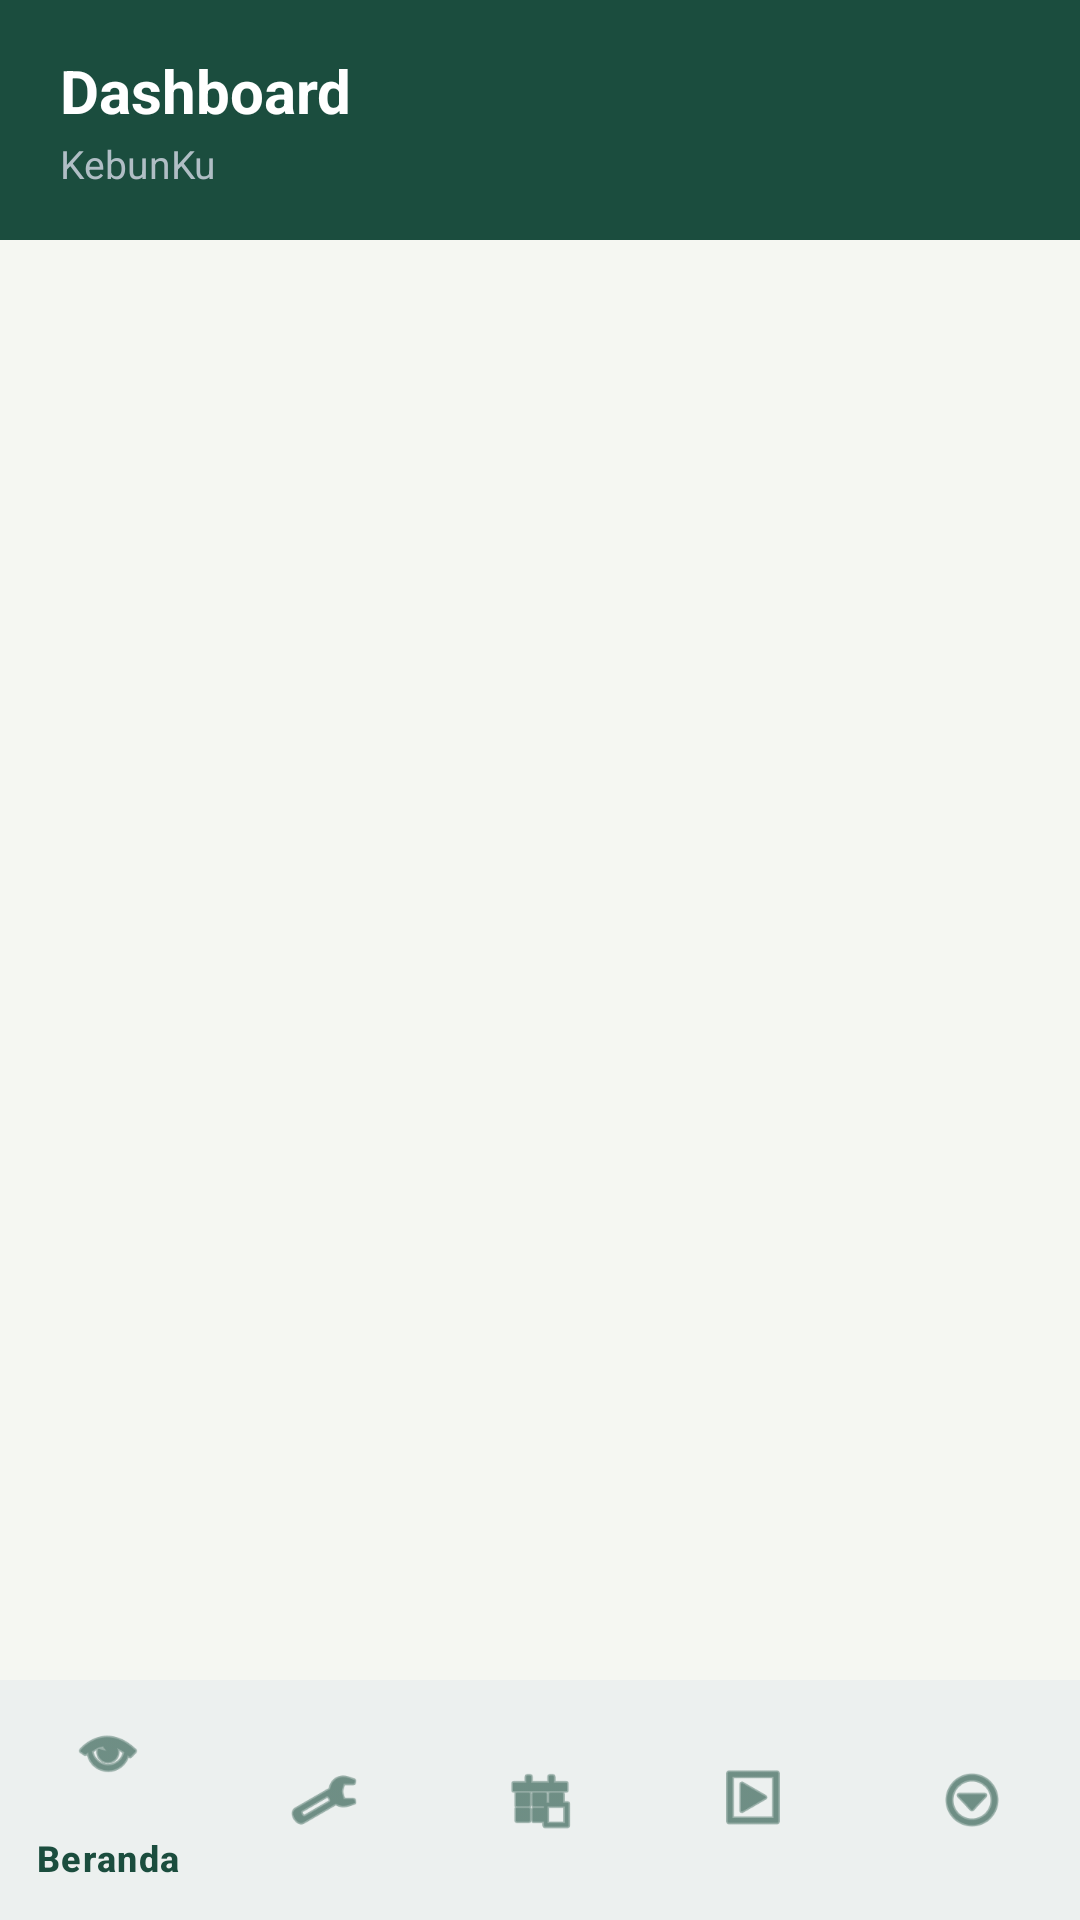

Produce the Android XML layout that renders to this screen, including the resource entries it uses.
<!-- AndroidManifest.xml: application theme Theme.SmartCoffeeFarm -->
<!-- res/layout/activity_main.xml -->
<?xml version="1.0" encoding="utf-8"?>
<LinearLayout xmlns:android="http://schemas.android.com/apk/res/android"
    xmlns:app="http://schemas.android.com/apk/res-auto"
    android:id="@+id/main"
    android:layout_width="match_parent"
    android:layout_height="match_parent"
    android:background="@color/app_background"
    android:orientation="vertical">

    
    <LinearLayout
        android:layout_width="match_parent"
        android:layout_height="80dp"
        android:background="@color/primary_dark_green"
        android:gravity="center_vertical"
        android:orientation="horizontal"
        android:paddingHorizontal="20dp"
        android:paddingVertical="14dp">

        <LinearLayout
            android:layout_width="0dp"
            android:layout_height="wrap_content"
            android:layout_weight="1"
            android:orientation="vertical">

            <TextView
                android:id="@+id/tvHeaderTitle"
                android:layout_width="wrap_content"
                android:layout_height="wrap_content"
                android:text="Dashboard"
                android:textColor="@color/white"
                android:textSize="20sp"
                android:textStyle="bold" />

            <TextView
                android:id="@+id/tvHeaderSubtitle"
                android:layout_width="wrap_content"
                android:layout_height="wrap_content"
                android:layout_marginTop="2dp"
                android:text="KebunKu"
                android:textColor="#B0BEC5"
                android:textSize="13sp" />
        </LinearLayout>

        <ImageView
            android:id="@+id/ivProfile"
            android:layout_width="36dp"
            android:layout_height="36dp"
            android:background="?attr/selectableItemBackgroundBorderless"
            android:clickable="true"
            android:contentDescription="Profil Akun"
            android:focusable="true"
            android:padding="6dp"
            android:src="@drawable/ic_profile"
            app:tint="@color/white" />
    </LinearLayout>

    
    <FrameLayout
        android:id="@+id/fragmentContainer"
        android:layout_width="match_parent"
        android:layout_height="0dp"
        android:layout_weight="1" />

    
    <com.google.android.material.bottomnavigation.BottomNavigationView
        android:id="@+id/bottomNavigationView"
        android:layout_width="match_parent"
        android:layout_height="wrap_content"
        android:background="@color/card_background"
        app:itemIconTint="@color/primary_dark_green"
        app:itemTextColor="@color/primary_dark_green"
        app:menu="@menu/menu_bottom_nav" />

</LinearLayout>
<!-- resources referenced by this layout -->
<resources>
  <color name="app_background">#F5F7F2</color>
  <color name="card_background">#FFFFFFFF</color>
  <color name="primary_dark_green">#1B4D3E</color>
  <color name="white">#FFFFFFFF</color>
  <style name="Theme.SmartCoffeeFarm" parent="Base.Theme.SmartCoffeeFarm" />
  <style name="Base.Theme.SmartCoffeeFarm" parent="Theme.Material3.DayNight.NoActionBar">
          <item name="colorPrimary">@color/primary_dark_green</item>
          <item name="colorSecondary">@color/primary_dark_green</item>
          <item name="android:windowBackground">@color/app_background</item>
          <item name="colorSurface">@color/card_background</item>
      </style>
</resources>
